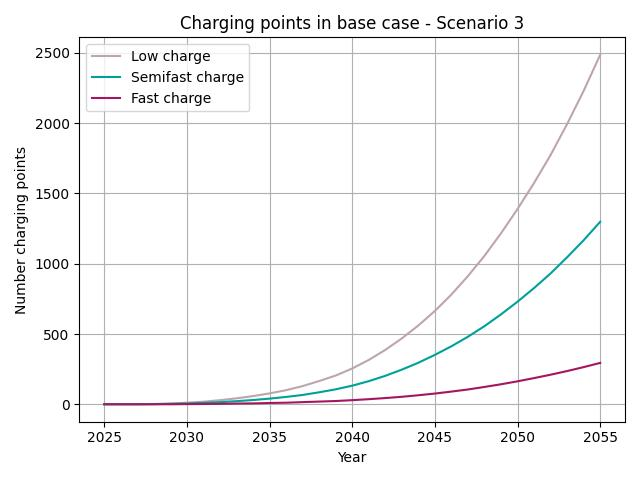

The data file committed next to this chart (first rows):
, Scenario, L1, Utilization L1, Emission L1, L2, Utilization L2, Emission L2, L3, Utilization L3, Emission L3
0, Scenario 1, 1, 0, 0, 1, 0, 0, 1, 0, 0
1, Scenario 1, 1, 6, 719, 1, 5, 694, 1, 5, 335
2, Scenario 1, 1, 74, 10208, 1, 68, 9850, 1, 68, 8616
3, Scenario 1, 3, 101, 31396, 2, 100, 25246, 1, 100, 27877
4, Scenario 1, 6, 100, 80916, 4, 100, 52760, 1, 100, 62906
5, Scenario 1, 12, 101, 159514, 7, 100, 97023, 2, 100, 107086
6, Scenario 1, 19, 100, 260654, 11, 100, 151116, 3, 100, 177595
7, Scenario 1, 30, 101, 413664, 16, 100, 232641, 4, 100, 286501
8, Scenario 1, 43, 100, 594060, 23, 100, 333700, 6, 100, 407744
9, Scenario 1, 59, 100, 804889, 31, 100, 447102, 7, 100, 548082
10, Scenario 1, 78, 100, 1071217, 41, 100, 591888, 10, 100, 721430
11, Scenario 1, 101, 100, 1392451, 53, 100, 764883, 12, 100, 936719
12, Scenario 1, 130, 100, 1797684, 67, 100, 981307, 16, 100, 1211363
13, Scenario 1, 166, 100, 2288098, 86, 100, 1249114, 20, 100, 1536270
14, Scenario 1, 205, 101, 2837355, 107, 100, 1557095, 24, 100, 1891887
15, Scenario 1, 255, 100, 3534020, 133, 100, 1935365, 30, 100, 2347569
16, Scenario 1, 316, 101, 4376977, 165, 100, 2410780, 37, 100, 2880829
17, Scenario 1, 387, 100, 5365073, 203, 100, 2961481, 45, 100, 3526148
18, Scenario 1, 469, 100, 6499110, 247, 100, 3605147, 54, 100, 4267443
19, Scenario 1, 561, 100, 7771560, 296, 100, 4331927, 65, 100, 5133212
20, Scenario 1, 664, 100, 9203093, 352, 100, 5147033, 77, 100, 6097903
21, Scenario 1, 781, 100, 10824346, 413, 100, 6044543, 91, 100, 7211050
22, Scenario 1, 912, 101, 12629797, 481, 100, 7043093, 106, 100, 8468203
23, Scenario 1, 1056, 100, 14629061, 556, 100, 8137153, 124, 100, 9871708
24, Scenario 1, 1216, 100, 16851811, 640, 100, 9372597, 143, 100, 11416031
25, Scenario 1, 1389, 100, 19242992, 730, 100, 10692119, 164, 100, 13092563
26, Scenario 1, 1574, 100, 21811555, 827, 100, 12106580, 187, 100, 14884669
27, Scenario 1, 1773, 100, 24568466, 931, 100, 13634983, 211, 100, 16808131
28, Scenario 1, 1993, 100, 27625013, 1046, 100, 15312871, 237, 100, 18914435
29, Scenario 1, 2229, 100, 30900068, 1167, 100, 17095423, 265, 100, 21133482
30, Scenario 1, 2485, 101, 34437281, 1298, 100, 19018481, 295, 100, 23523818
